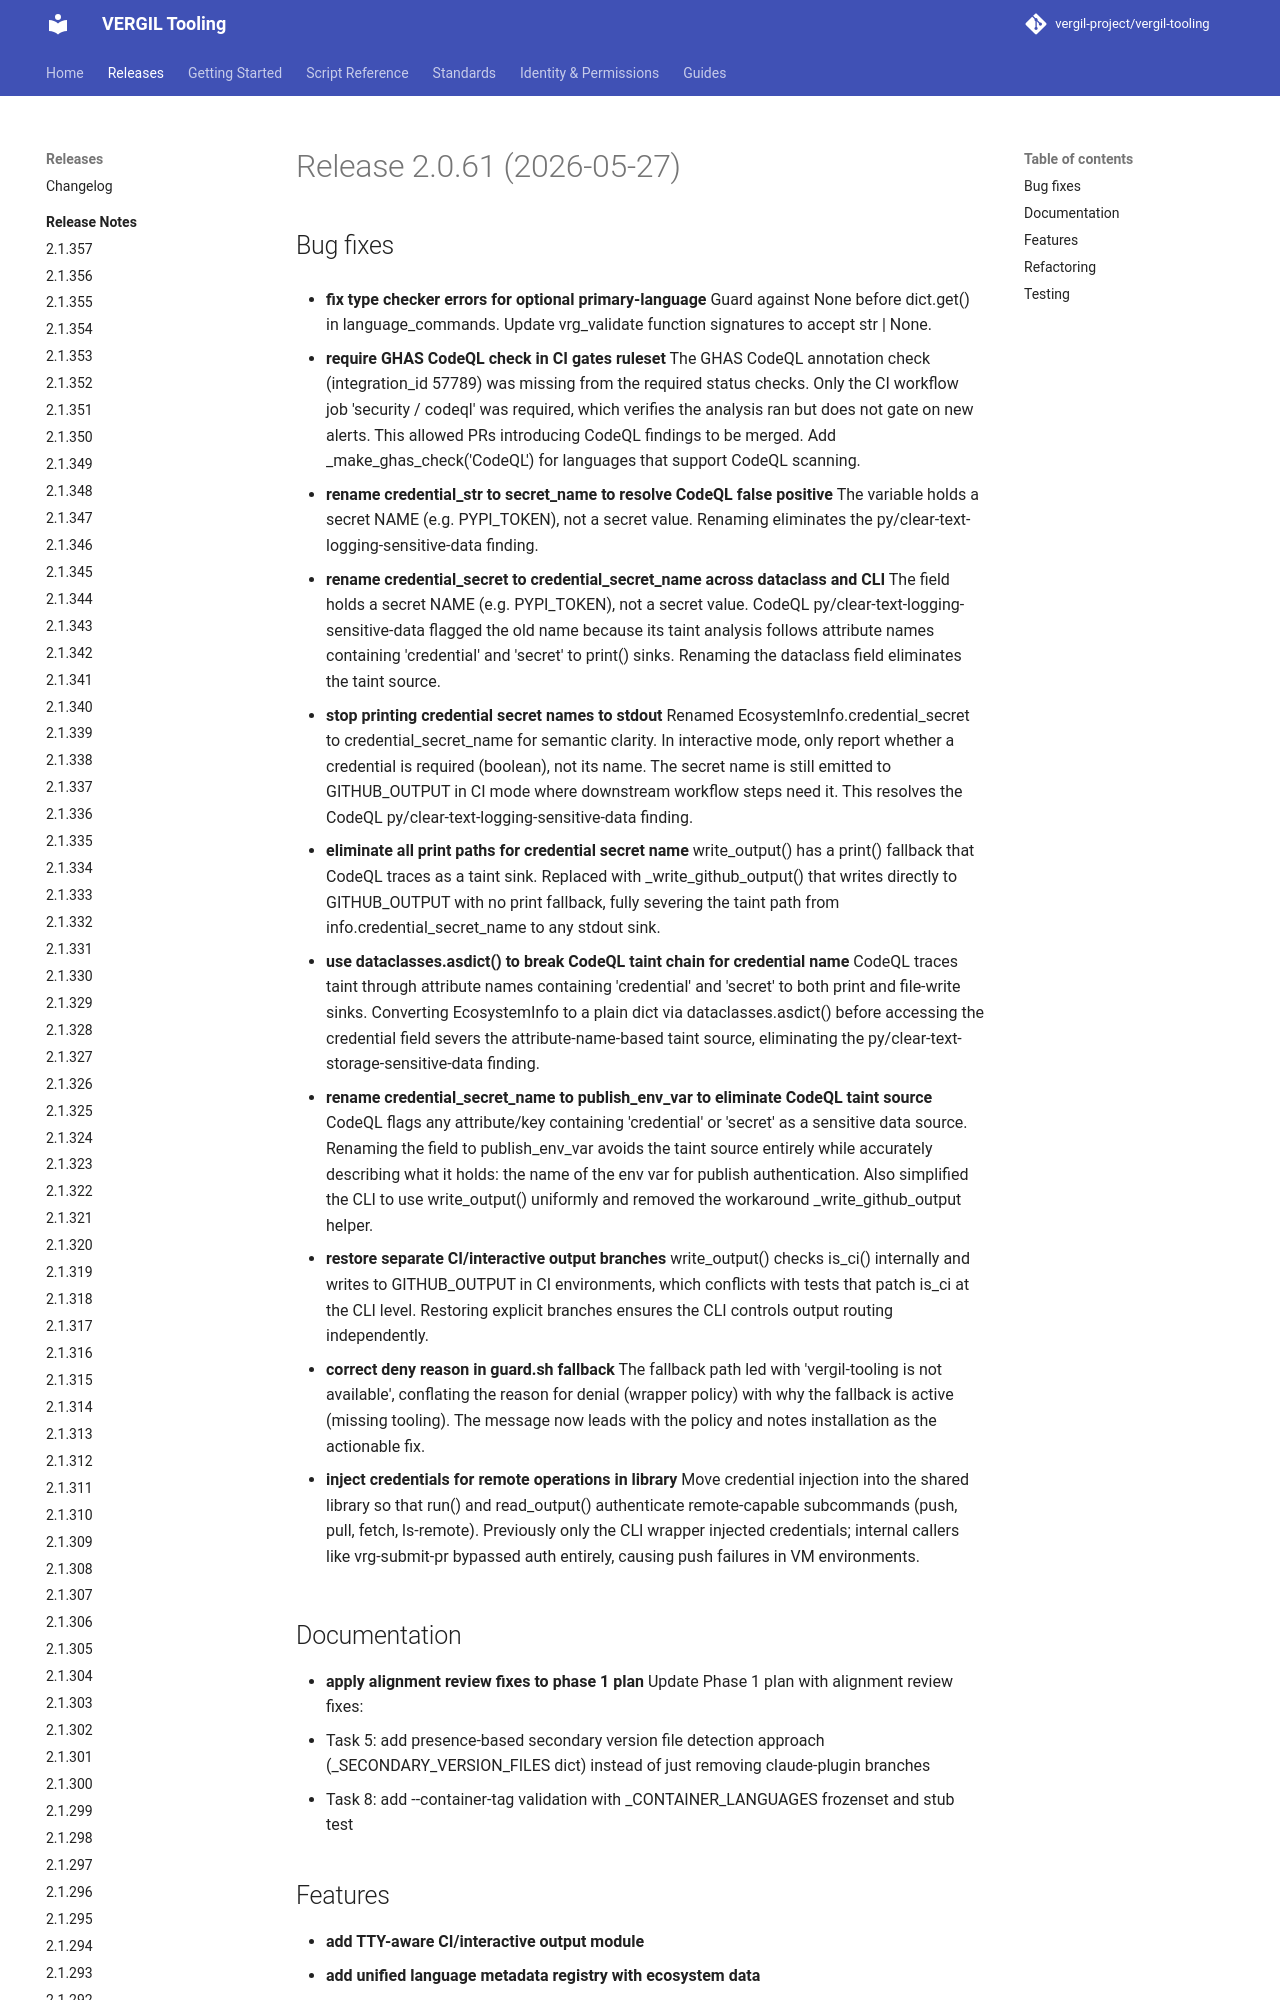

repository: vergil-project/vergil-tooling · page: 2.1/releases/v2.0.61/index.html · generator: mkdocs


# Release 2.0.61 (2026-05-27)

## Bug fixes

- **fix type checker errors for optional primary-language**
Guard against None before dict.get() in language_commands. Update vrg_validate function signatures to accept str | None.

- **require GHAS CodeQL check in CI gates ruleset**
The GHAS CodeQL annotation check (integration_id 57789) was missing from the required status checks. Only the CI workflow job 'security / codeql' was required, which verifies the analysis ran but does not gate on new alerts. This allowed PRs introducing CodeQL findings to be merged. Add _make_ghas_check('CodeQL') for languages that support CodeQL scanning.

- **rename credential_str to secret_name to resolve CodeQL false positive**
The variable holds a secret NAME (e.g. PYPI_TOKEN), not a secret value. Renaming eliminates the py/clear-text-logging-sensitive-data finding.
